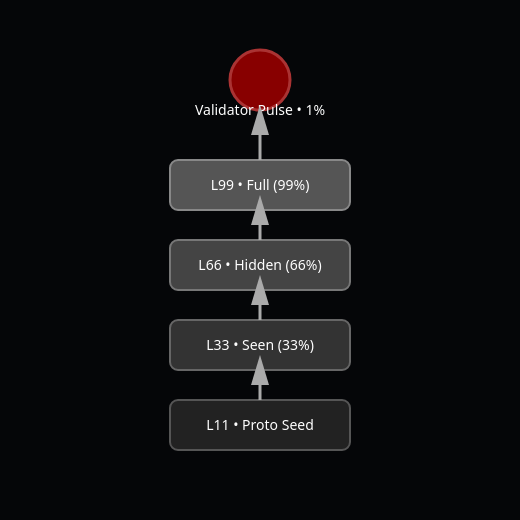
t = 0.00 s
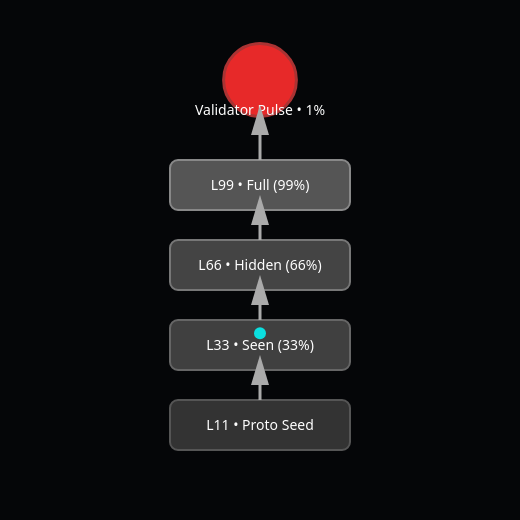
t = 1.00 s
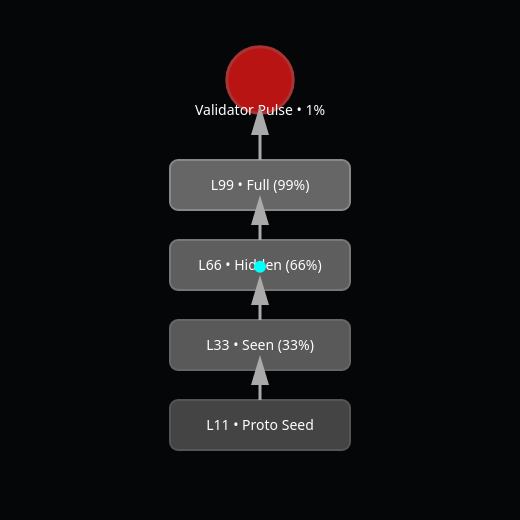
t = 2.00 s
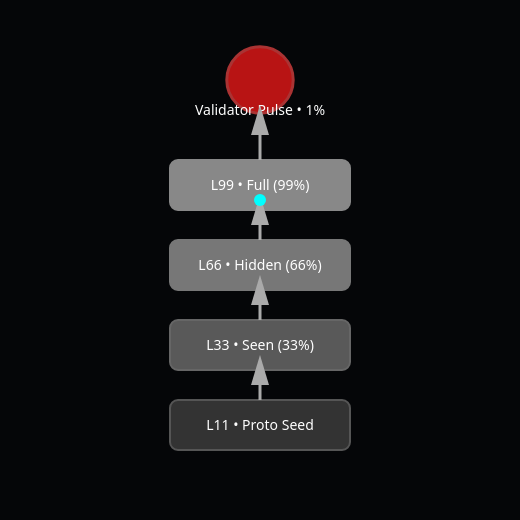
t = 3.00 s
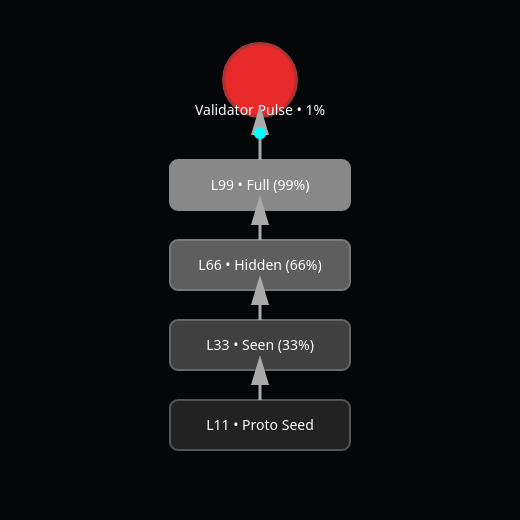
t = 4.00 s
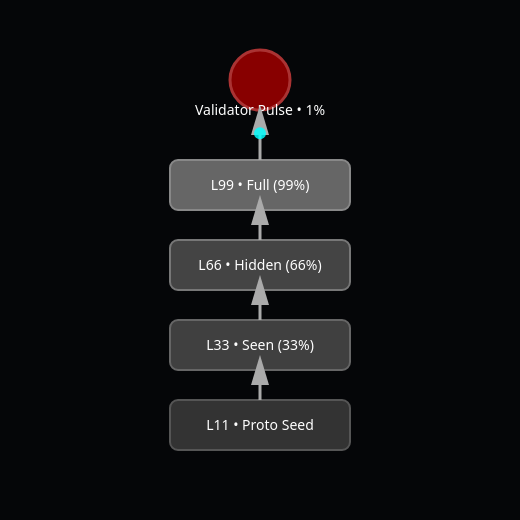
t = 5.00 s

The animated SVG that drew these frames (rendered in a browser with its animation timeline set to each time). Animation: 8 SMIL elements (animate=8); one cycle of 6.00 s, repeats indefinitely.

<svg width="520" height="520" xmlns="http://www.w3.org/2000/svg">

  <defs>
    <style>
      .label { font-family: system-ui, sans-serif; fill: #fff; font-size: 14px; text-anchor: middle; }
      .box { rx: 8; }
    </style>
  </defs>

  <!-- Background -->
  <rect x="0" y="0" width="520" height="520" fill="#050608"/>

  <!-- L11 -->
  <rect id="L11" class="box" x="170" y="400" width="180" height="50" fill="#222" stroke="#555" stroke-width="2">
    <animate attributeName="fill" values="#222;#444;#222" dur="4s" repeatCount="indefinite"/>
  </rect>
  <text x="260" y="430" class="label">L11 • Proto Seed</text>

  <!-- L33 -->
  <rect id="L33" class="box" x="170" y="320" width="180" height="50" fill="#333" stroke="#666" stroke-width="2">
    <animate attributeName="fill" values="#333;#666;#333" dur="4s" begin="0.5s" repeatCount="indefinite"/>
  </rect>
  <text x="260" y="350" class="label">L33 • Seen (33%)</text>

  <!-- L66 -->
  <rect id="L66" class="box" x="170" y="240" width="180" height="50" fill="#444" stroke="#777" stroke-width="2">
    <animate attributeName="fill" values="#444;#777;#444" dur="4s" begin="1s" repeatCount="indefinite"/>
  </rect>
  <text x="260" y="270" class="label">L66 • Hidden (66%)</text>

  <!-- L99 -->
  <rect id="L99" class="box" x="170" y="160" width="180" height="50" fill="#555" stroke="#888" stroke-width="2">
    <animate attributeName="fill" values="#555;#999;#555" dur="4s" begin="1.5s" repeatCount="indefinite"/>
  </rect>
  <text x="260" y="190" class="label">L99 • Full (99%)</text>

  <!-- Validator Pulse -->
  <circle id="VP" cx="260" cy="80" r="30" fill="#880000" stroke="#aa3333" stroke-width="3">
    <animate attributeName="r" values="30;38;30" dur="2.5s" repeatCount="indefinite"/>
    <animate attributeName="fill" values="#880000;#ff3333;#880000" dur="2.5s" repeatCount="indefinite"/>
  </circle>
  <text x="260" y="115" class="label">Validator Pulse • 1%</text>

  <!-- Arrows (static) -->
  <defs>
    <marker id="arrow" markerWidth="10" markerHeight="10" refX="5" refY="3" orient="auto">
      <polygon points="0 0, 10 3, 0 6" fill="#aaa"/>
    </marker>
  </defs>

  <line x1="260" y1="400" x2="260" y2="370" stroke="#aaa" stroke-width="3" marker-end="url(#arrow)"/>
  <line x1="260" y1="320" x2="260" y2="290" stroke="#aaa" stroke-width="3" marker-end="url(#arrow)"/>
  <line x1="260" y1="240" x2="260" y2="210" stroke="#aaa" stroke-width="3" marker-end="url(#arrow)"/>
  <line x1="260" y1="160" x2="260" y2="120" stroke="#aaa" stroke-width="3" marker-end="url(#arrow)"/>

  <!-- Flow highlight: moving glow up the stack -->
  <circle cx="260" cy="400" r="6" fill="#00ffff">
    <animate attributeName="cy" values="400;320;240;160;80;400" dur="6s" repeatCount="indefinite"/>
    <animate attributeName="opacity" values="0.0;1.0;1.0;1.0;1.0;0.0" dur="6s" repeatCount="indefinite"/>
  </circle>

</svg>
